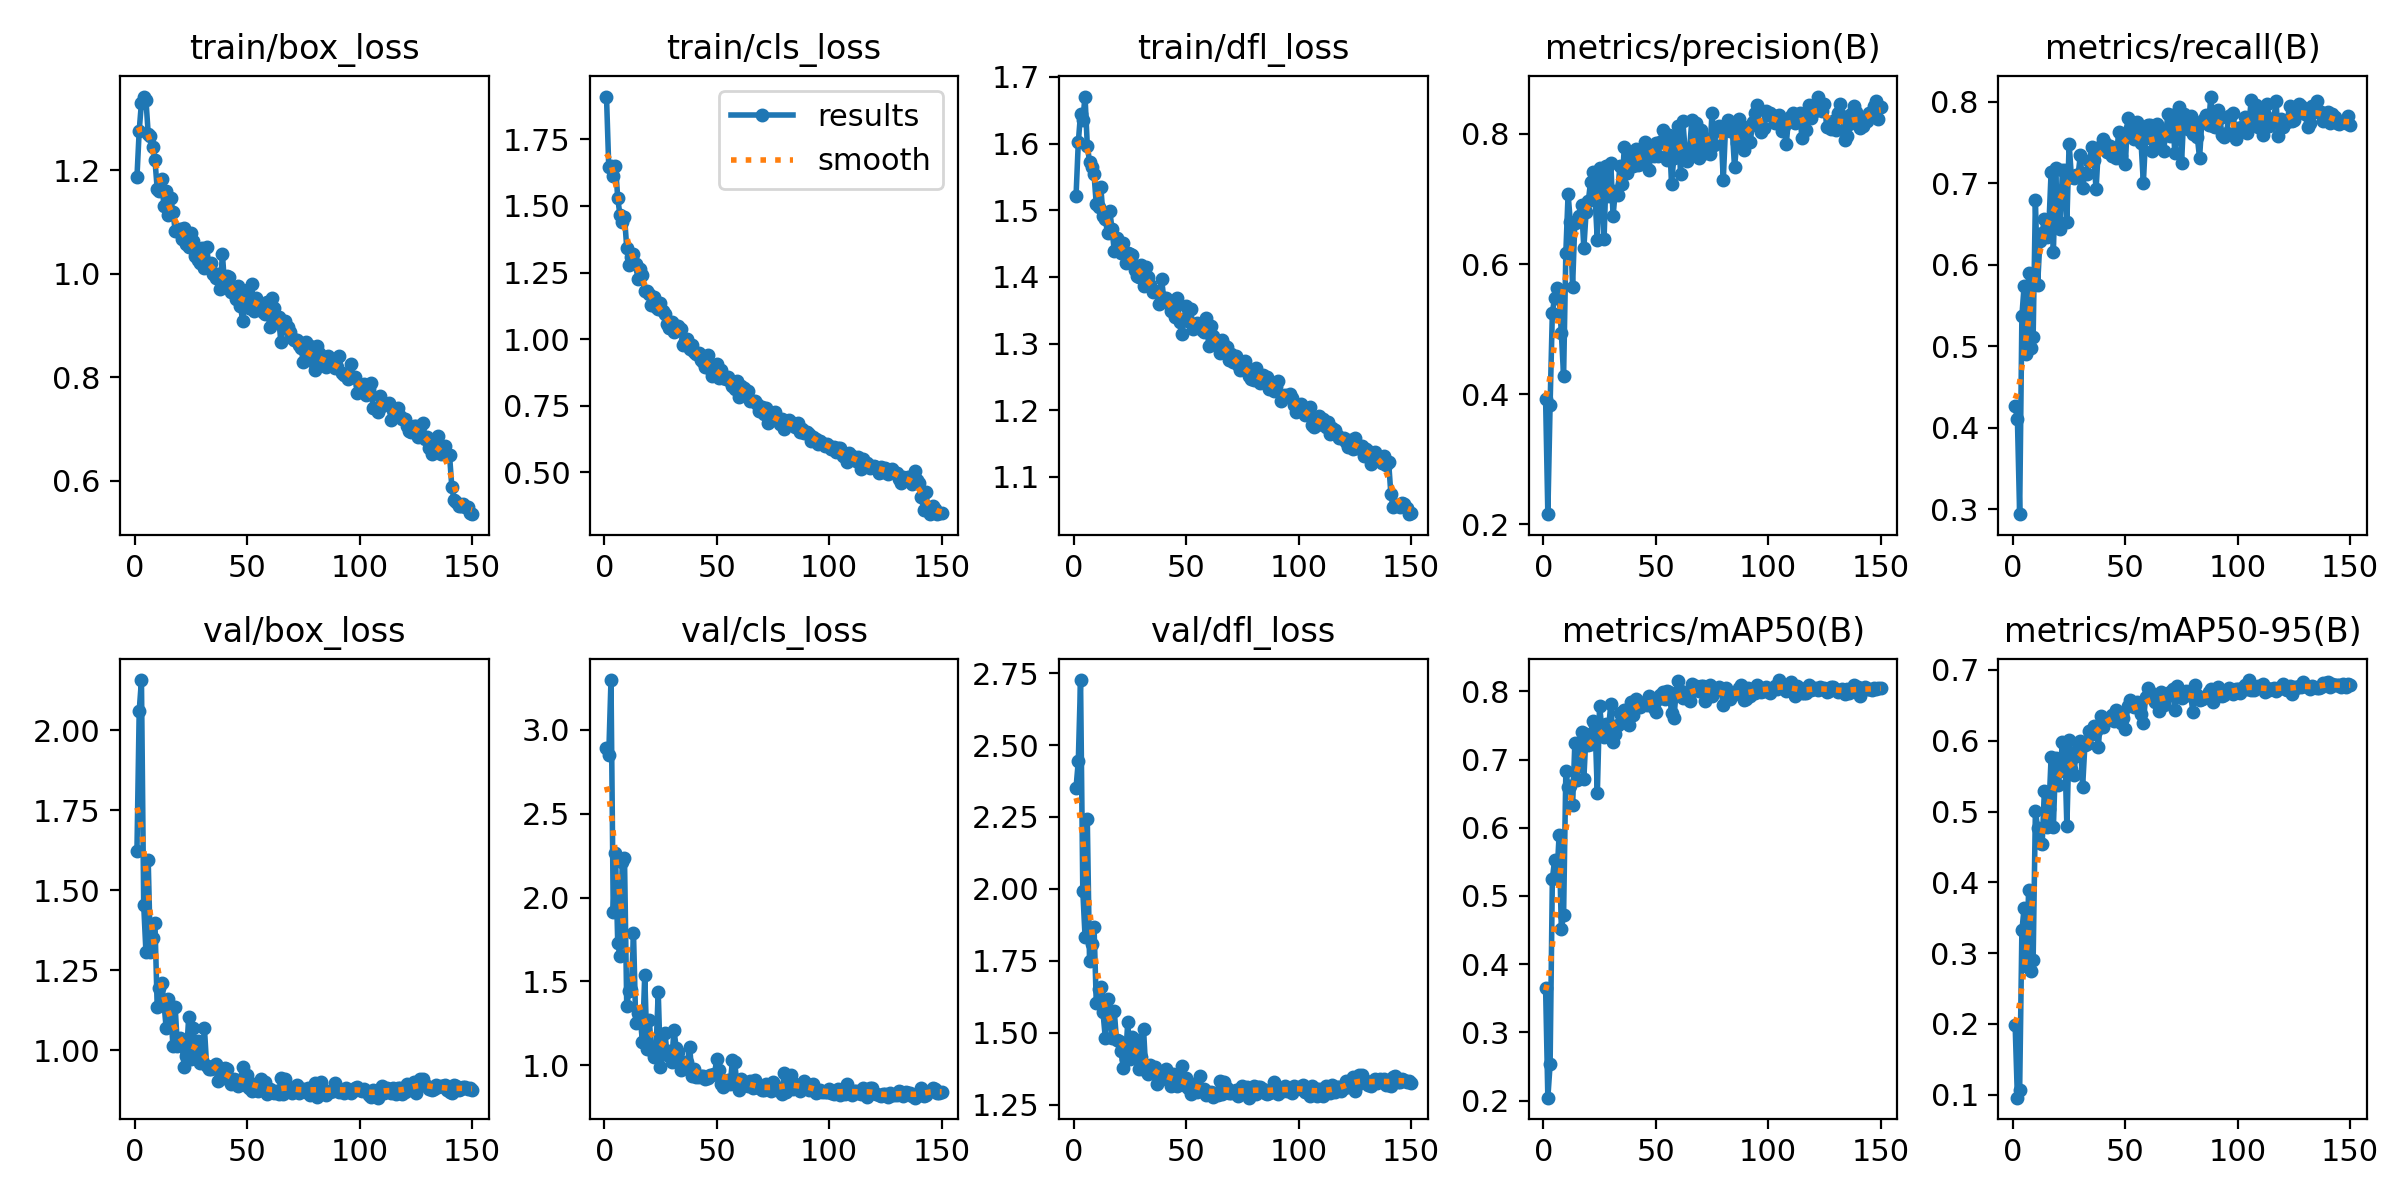

Source data for this figure (header and first rows):
epoch, time, train/box_loss, train/cls_loss, train/dfl_loss, metrics/precision(B), metrics/recall(B), metrics/mAP50(B), metrics/mAP50-95(B), val/box_loss, val/cls_loss, val/dfl_loss, lr/pg0, lr/pg1, lr/pg2
1, 57.17, 1.187, 1.911, 1.522, 0.3933, 0.4259, 0.3655, 0.1982, 1.623, 2.889, 2.352, 0.0004705, 0.0004705, 0.0004705
2, 103.9, 1.277, 1.648, 1.602, 0.2157, 0.4108, 0.2042, 0.09592, 2.059, 2.851, 2.444, 0.0009406, 0.0009406, 0.0009406
3, 167.4, 1.331, 1.651, 1.645, 0.384, 0.2937, 0.253, 0.1067, 2.156, 3.296, 2.726, 0.001404, 0.001404, 0.001404
4, 225, 1.343, 1.613, 1.636, 0.5248, 0.5371, 0.5247, 0.3322, 1.454, 1.912, 1.993, 0.001401, 0.001401, 0.001401
5, 270, 1.337, 1.651, 1.671, 0.5484, 0.5742, 0.5527, 0.3642, 1.306, 2.263, 1.834, 0.001391, 0.001391, 0.001391
6, 307.3, 1.271, 1.529, 1.597, 0.5628, 0.4897, 0.5265, 0.2815, 1.593, 1.727, 2.242, 0.001382, 0.001382, 0.001382
7, 353, 1.266, 1.464, 1.573, 0.5524, 0.5892, 0.5888, 0.3897, 1.306, 1.651, 1.748, 0.001372, 0.001372, 0.001372
8, 394.3, 1.246, 1.44, 1.566, 0.4941, 0.4972, 0.4518, 0.275, 1.35, 2.212, 1.808, 0.001363, 0.001363, 0.001363
9, 425.3, 1.221, 1.46, 1.554, 0.4273, 0.5114, 0.4718, 0.2907, 1.397, 2.236, 1.867, 0.001354, 0.001354, 0.001354
10, 444.3, 1.164, 1.343, 1.509, 0.6173, 0.6792, 0.6832, 0.5006, 1.136, 1.354, 1.602, 0.001344, 0.001344, 0.001344
11, 463.6, 1.161, 1.278, 1.505, 0.7079, 0.5752, 0.6598, 0.477, 1.193, 1.446, 1.65, 0.001335, 0.001335, 0.001335
12, 482.3, 1.184, 1.308, 1.535, 0.6644, 0.6289, 0.6615, 0.4552, 1.209, 1.449, 1.658, 0.001325, 0.001325, 0.001325
13, 500.9, 1.131, 1.319, 1.492, 0.5654, 0.6388, 0.6329, 0.4538, 1.148, 1.79, 1.572, 0.001316, 0.001316, 0.001316
14, 519.5, 1.16, 1.283, 1.487, 0.6636, 0.6555, 0.7237, 0.5294, 1.067, 1.255, 1.481, 0.001306, 0.001306, 0.001306
15, 538.3, 1.114, 1.227, 1.466, 0.6648, 0.6344, 0.6705, 0.4785, 1.158, 1.311, 1.616, 0.001297, 0.001297, 0.001297
16, 557.1, 1.146, 1.265, 1.499, 0.6734, 0.648, 0.6973, 0.503, 1.124, 1.282, 1.573, 0.001288, 0.001288, 0.001288
17, 575.8, 1.12, 1.241, 1.472, 0.6899, 0.7141, 0.7403, 0.5776, 1.014, 1.137, 1.48, 0.001278, 0.001278, 0.001278
18, 594.5, 1.084, 1.18, 1.439, 0.624, 0.6159, 0.6716, 0.4778, 1.134, 1.539, 1.574, 0.001269, 0.001269, 0.001269
19, 613, 1.082, 1.181, 1.458, 0.6794, 0.7184, 0.7382, 0.5759, 1.011, 1.097, 1.473, 0.001259, 0.001259, 0.001259
20, 631.6, 1.087, 1.17, 1.447, 0.6967, 0.6463, 0.7207, 0.5373, 1.039, 1.273, 1.471, 0.00125, 0.00125, 0.00125
21, 650, 1.068, 1.129, 1.435, 0.7265, 0.6438, 0.7228, 0.557, 1.021, 1.092, 1.437, 0.00124, 0.00124, 0.00124
22, 668.6, 1.088, 1.157, 1.451, 0.7415, 0.7157, 0.7569, 0.5978, 0.9476, 1.049, 1.376, 0.001231, 0.001231, 0.001231
23, 687.2, 1.058, 1.121, 1.421, 0.7013, 0.7165, 0.751, 0.5931, 0.9805, 1.087, 1.409, 0.001222, 0.001222, 0.001222
24, 705.8, 1.053, 1.114, 1.436, 0.6365, 0.6522, 0.6503, 0.479, 1.102, 1.437, 1.537, 0.001212, 0.001212, 0.001212
25, 724.4, 1.079, 1.137, 1.435, 0.7471, 0.7485, 0.7792, 0.6014, 0.9708, 0.9885, 1.407, 0.001203, 0.001203, 0.001203
26, 743.1, 1.064, 1.104, 1.432, 0.7229, 0.708, 0.7456, 0.5594, 1.068, 1.078, 1.486, 0.001193, 0.001193, 0.001193
27, 761.9, 1.034, 1.093, 1.411, 0.639, 0.7064, 0.7334, 0.5517, 0.9837, 1.19, 1.415, 0.001184, 0.001184, 0.001184
28, 780.8, 1.028, 1.057, 1.401, 0.7502, 0.7102, 0.7528, 0.5785, 1.028, 1.059, 1.474, 0.001174, 0.001174, 0.001174
29, 799.5, 1.021, 1.042, 1.401, 0.705, 0.7102, 0.7463, 0.5879, 0.9582, 1.086, 1.375, 0.001165, 0.001165, 0.001165
30, 818.1, 1.051, 1.063, 1.418, 0.7549, 0.7343, 0.7816, 0.5999, 0.9696, 1.019, 1.414, 0.001155, 0.001155, 0.001155
31, 836.6, 1.011, 1.026, 1.387, 0.6736, 0.694, 0.7262, 0.5345, 1.069, 1.213, 1.514, 0.001146, 0.001146, 0.001146
32, 854.9, 1.052, 1.034, 1.414, 0.7129, 0.7127, 0.7378, 0.5934, 0.9488, 1.101, 1.368, 0.001137, 0.001137, 0.001137
33, 877.9, 1.014, 1.051, 1.4, 0.706, 0.7108, 0.7503, 0.5953, 0.9406, 1.079, 1.355, 0.001127, 0.001127, 0.001127
34, 896.5, 1.021, 1.039, 1.388, 0.7501, 0.7273, 0.7678, 0.6132, 0.9417, 0.971, 1.388, 0.001118, 0.001118, 0.001118
35, 914.9, 1.001, 0.9798, 1.377, 0.7228, 0.744, 0.7608, 0.6094, 0.9506, 1.017, 1.366, 0.001108, 0.001108, 0.001108
36, 933.3, 0.9925, 0.9941, 1.379, 0.7796, 0.7282, 0.7733, 0.6213, 0.9563, 0.998, 1.38, 0.001099, 0.001099, 0.001099
37, 951.8, 0.9995, 1, 1.378, 0.7395, 0.6928, 0.7688, 0.6143, 0.904, 1.02, 1.323, 0.001089, 0.001089, 0.001089
38, 970.2, 0.9703, 0.9637, 1.359, 0.7604, 0.7429, 0.7508, 0.5913, 0.9428, 1.11, 1.354, 0.00108, 0.00108, 0.00108
39, 988.5, 1.038, 0.9797, 1.397, 0.7709, 0.7455, 0.7846, 0.6348, 0.9251, 0.9346, 1.355, 0.001071, 0.001071, 0.001071
40, 1007, 0.9768, 0.9503, 1.368, 0.7502, 0.7547, 0.7656, 0.6197, 0.9433, 0.9771, 1.365, 0.001061, 0.001061, 0.001061
41, 1025, 0.9968, 0.9461, 1.369, 0.7773, 0.7496, 0.7883, 0.6292, 0.9408, 0.9306, 1.372, 0.001052, 0.001052, 0.001052
42, 1044, 0.9931, 0.9485, 1.361, 0.7528, 0.7387, 0.7823, 0.6299, 0.905, 0.9332, 1.334, 0.001042, 0.001042, 0.001042
43, 1062, 0.9644, 0.9221, 1.35, 0.7544, 0.7459, 0.7768, 0.6311, 0.8936, 0.936, 1.314, 0.001033, 0.001033, 0.001033
44, 1081, 0.9638, 0.9131, 1.35, 0.7609, 0.7338, 0.7809, 0.6359, 0.9102, 0.9381, 1.354, 0.001023, 0.001023, 0.001023
45, 1099, 0.9504, 0.8971, 1.339, 0.7878, 0.7331, 0.784, 0.6286, 0.9071, 0.9194, 1.338, 0.001014, 0.001014, 0.001014
46, 1117, 0.9757, 0.9406, 1.369, 0.7735, 0.7311, 0.7803, 0.6437, 0.8888, 0.926, 1.313, 0.001005, 0.001005, 0.001005
47, 1136, 0.9386, 0.8863, 1.332, 0.7449, 0.7621, 0.7939, 0.6353, 0.9036, 0.9448, 1.326, 0.0009952, 0.0009952, 0.0009952
48, 1155, 0.9091, 0.8603, 1.314, 0.7781, 0.7335, 0.7863, 0.6256, 0.9471, 0.9405, 1.383, 0.0009857, 0.0009857, 0.0009857
49, 1173, 0.9525, 0.8939, 1.337, 0.7666, 0.7554, 0.7758, 0.6321, 0.8896, 0.9461, 1.317, 0.0009763, 0.0009763, 0.0009763
50, 1192, 0.9694, 0.9062, 1.357, 0.7853, 0.723, 0.7695, 0.6166, 0.9204, 1.035, 1.344, 0.0009669, 0.0009669, 0.0009669
51, 1210, 0.9339, 0.8552, 1.334, 0.7666, 0.7794, 0.789, 0.6485, 0.8813, 0.9712, 1.307, 0.0009574, 0.0009574, 0.0009574
52, 1229, 0.9812, 0.8839, 1.352, 0.7879, 0.7676, 0.7945, 0.6572, 0.8728, 0.888, 1.285, 0.000948, 0.000948, 0.000948
53, 1248, 0.9273, 0.8541, 1.322, 0.8056, 0.7663, 0.7997, 0.6548, 0.8953, 0.8718, 1.322, 0.0009386, 0.0009386, 0.0009386
54, 1267, 0.9528, 0.8488, 1.326, 0.7853, 0.7538, 0.7885, 0.647, 0.8888, 0.9095, 1.318, 0.0009291, 0.0009291, 0.0009291
55, 1285, 0.9416, 0.8594, 1.331, 0.7604, 0.7753, 0.8011, 0.6548, 0.8713, 0.9123, 1.294, 0.0009197, 0.0009197, 0.0009197
56, 1304, 0.9369, 0.8419, 1.328, 0.7979, 0.7634, 0.7989, 0.6477, 0.9084, 0.8872, 1.348, 0.0009103, 0.0009103, 0.0009103
57, 1324, 0.9263, 0.8239, 1.321, 0.7226, 0.7495, 0.7687, 0.6373, 0.8739, 1.031, 1.302, 0.0009008, 0.0009008, 0.0009008
58, 1343, 0.9216, 0.8135, 1.318, 0.7624, 0.7001, 0.7603, 0.625, 0.8995, 1.022, 1.305, 0.0008914, 0.0008914, 0.0008914
59, 1362, 0.9459, 0.8417, 1.338, 0.7926, 0.7559, 0.797, 0.6619, 0.8613, 0.8834, 1.283, 0.000882, 0.000882, 0.000882
60, 1381, 0.8974, 0.7819, 1.297, 0.8118, 0.7709, 0.8158, 0.6751, 0.8779, 0.8545, 1.291, 0.0008725, 0.0008725, 0.0008725
... 90 more rows
